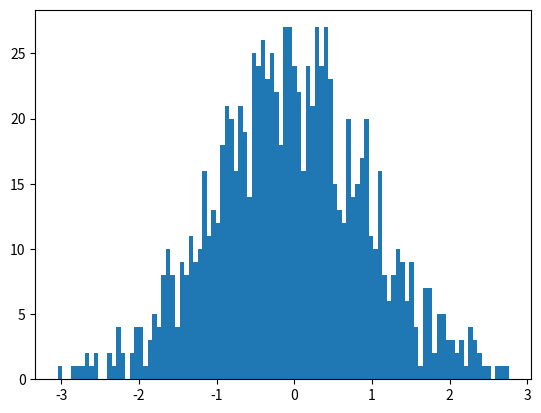

The matplotlib source for this figure:
import numpy as np
import matplotlib.mlab as mlab
import matplotlib.pyplot as plt
mu, sigma = 0, 1
sampleNo = 1000
np.random.seed(0)
s = np.random.normal(mu, sigma, sampleNo)
plt.hist(s, bins=100)
plt.show()